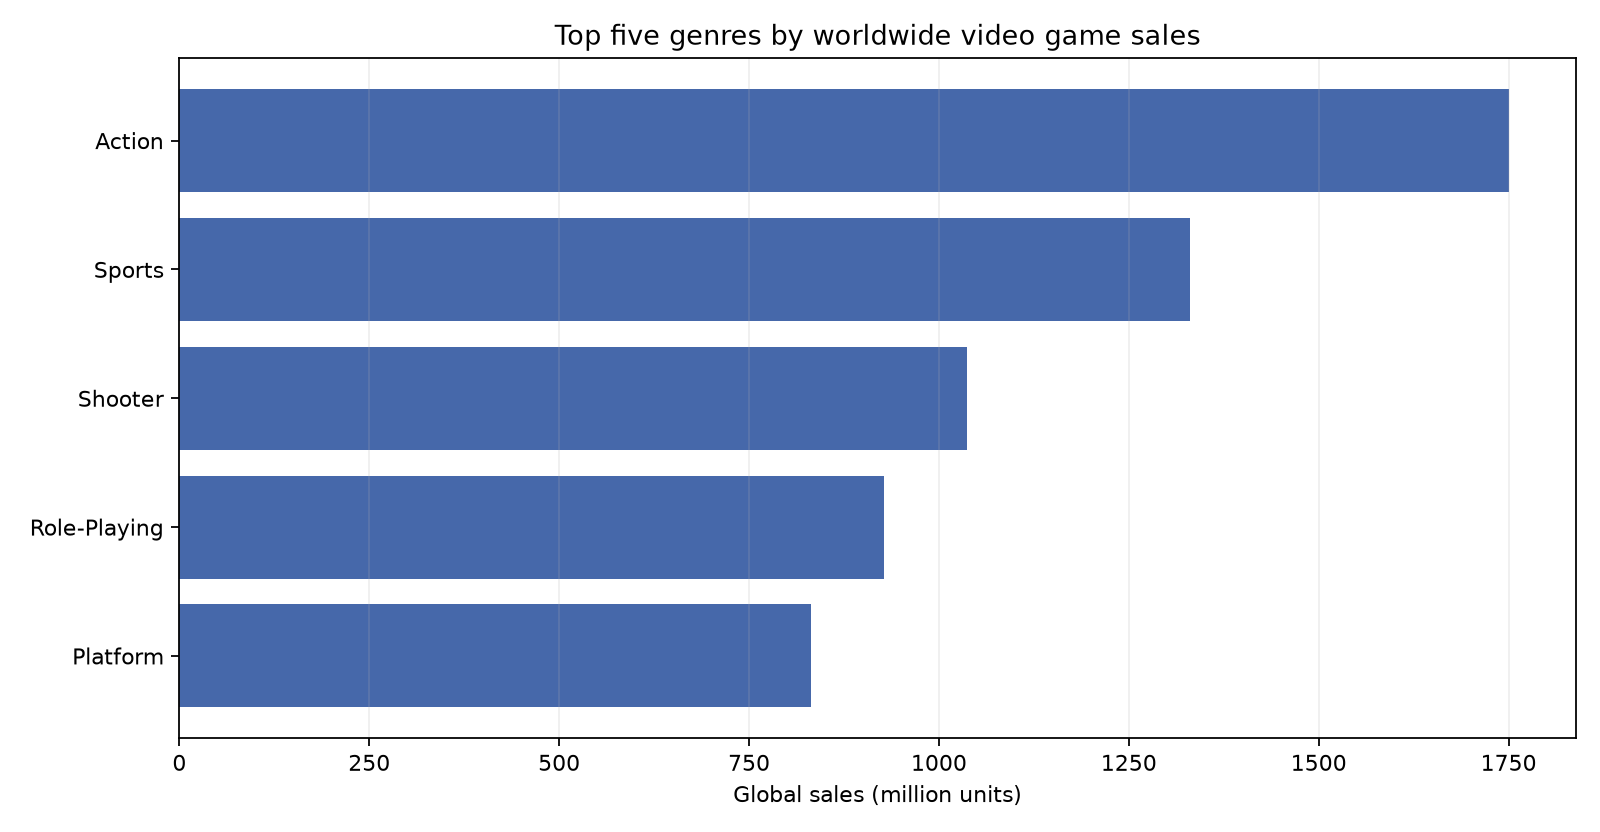

The data file committed next to this chart (first rows):
Genre, Global_Sales_Millions, Game_Entries
Action, 1751, 3316
Sports, 1331, 2346
Shooter, 1037, 1310
Role-Playing, 927.4, 1488
Platform, 831.4, 886
